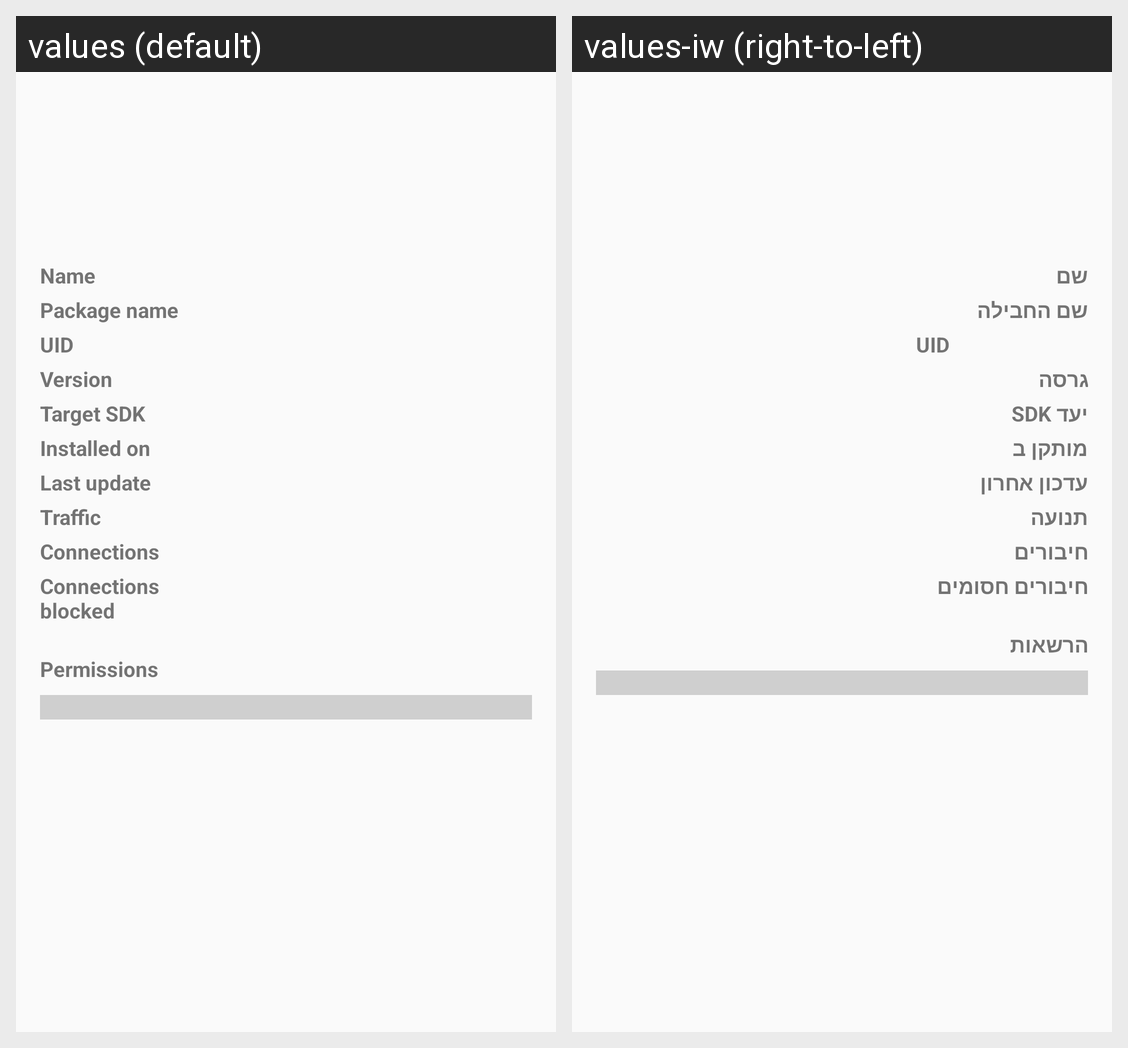

Strings drawn on this Android screen and how each of the app's shown locales translates them:
Android screen res/layout/app_overview.xml rendered under 2 locales, left to right: values (default), values-iw (right-to-left). Device: Nexus 5 (rendered at 1080×1920; each locale shown at half size, 540×960, under a caption strip naming it); theme AppTheme.
Strings drawn on this screen, with the default value and each locale's value (text and hints the layout hard-codes, and strings that could not be matched under every locale, appear in the picture but are not listed):

app_name
  values: Name
  values-iw: שם

package_name
  values: Package name
  values-iw: שם החבילה

uid
  values: UID
  values-iw: UID

version
  values: Version
  values-iw: גרסה

target_sdk
  values: Target SDK
  values-iw: יעד SDK

installed_on
  values: Installed on
  values-iw: מותקן ב

last_update
  values: Last update
  values-iw: עדכון אחרון

network_traffic
  values: Traffic
  values-iw: תנועה

connections_view
  values: Connections
  values-iw: חיבורים

connections_blocked
  values: Connections blocked
  values-iw: חיבורים חסומים

permissions
  values: Permissions
  values-iw: הרשאות
